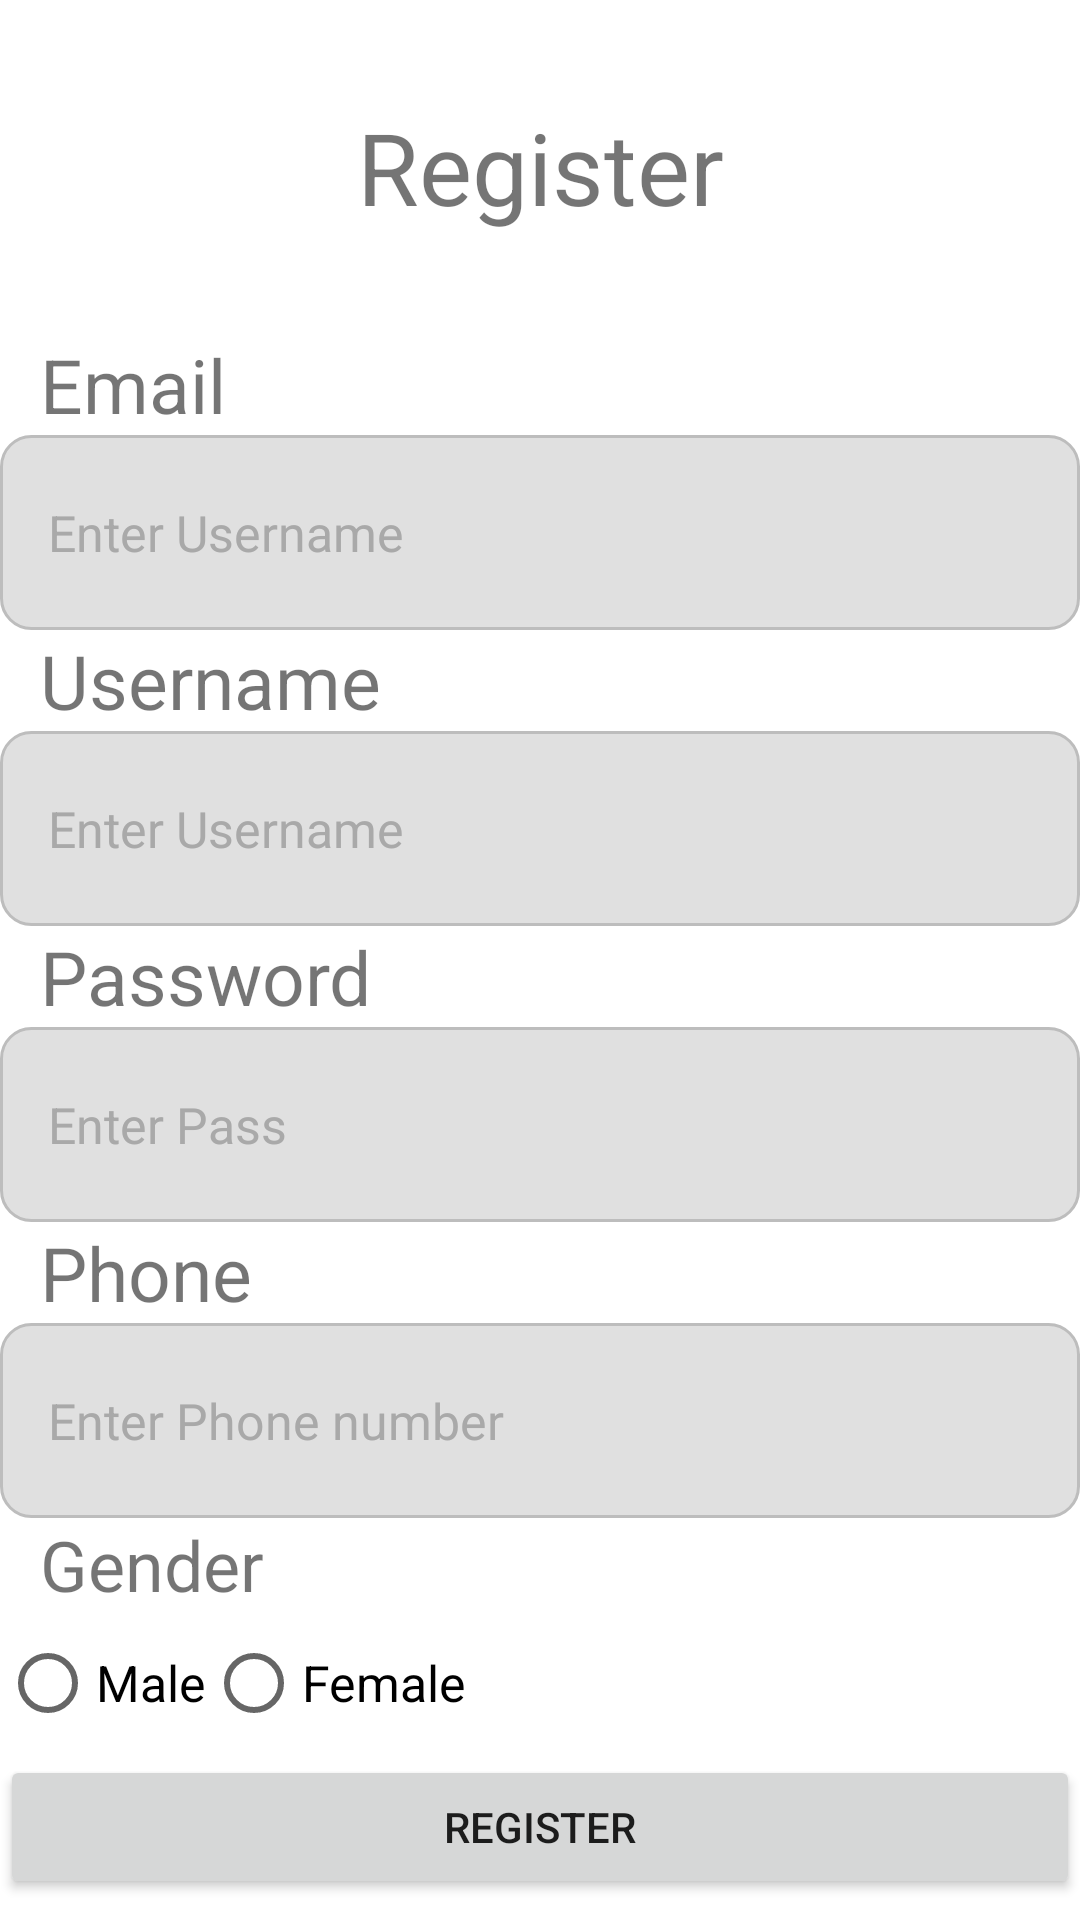

Write the Android layout XML for this screen, with the resource values it uses.
<!-- AndroidManifest.xml: application theme Theme.AOL_MCS -->
<!-- res/layout/register_page.xml -->
<?xml version="1.0" encoding="utf-8"?>
<LinearLayout xmlns:android="http://schemas.android.com/apk/res/android"
    xmlns:app="http://schemas.android.com/apk/res-auto"
    xmlns:tools="http://schemas.android.com/tools"
    android:layout_width="match_parent"
    android:layout_height="match_parent"
    tools:context=".LoginActivity"
    android:orientation="vertical">

    <TextView
        android:layout_width="match_parent"
        android:layout_height="wrap_content"
        android:gravity="top|center"
        android:layout_marginTop="100px"
        android:text="Register"
        android:textSize="100px"
        ></TextView>

    <TextView
        android:layout_width="150dp"
        android:layout_height="wrap_content"
        android:layout_marginLeft="40px"
        android:layout_marginTop="100px"
        android:text="Email"
        android:textSize="75px"></TextView>

    <EditText
        android:id="@+id/EmailET"
        android:layout_width="match_parent"
        android:layout_height="65dp"
        android:background="@drawable/rounded_edittext_background"
        android:hint="Enter Username"
        android:paddingStart="16dp"
        android:paddingEnd="16dp"
        android:textColorHint="#A9A9A9"
        android:textColor="#000000"
        android:textSize="50px"/>

    <TextView
        android:layout_width="150dp"
        android:layout_height="wrap_content"
        android:layout_marginLeft="40px"
        android:text="Username"
        android:textSize="75px"></TextView>

    <EditText
        android:id="@+id/UsernameET"
        android:layout_width="match_parent"
        android:layout_height="65dp"
        android:background="@drawable/rounded_edittext_background"
        android:hint="Enter Username"
        android:paddingStart="16dp"
        android:paddingEnd="16dp"
        android:textColorHint="#A9A9A9"
        android:textColor="#000000"
        android:textSize="50px"/>

    <TextView
        android:layout_width="150dp"
        android:layout_height="wrap_content"
        android:layout_marginLeft="40px"
        android:text="Password"
        android:textSize="75px"></TextView>

    <EditText
        android:id="@+id/PasswordET"
        android:layout_width="match_parent"
        android:layout_height="65dp"
        android:background="@drawable/rounded_edittext_background"
        android:hint="Enter Pass"
        android:paddingStart="16dp"
        android:paddingEnd="16dp"
        android:textColorHint="#A9A9A9"
        android:textColor="#000000"
        android:textSize="50px"/>

    <TextView
        android:layout_width="150dp"
        android:layout_height="wrap_content"
        android:layout_marginLeft="40px"
        android:text="Phone"
        android:textSize="75px"></TextView>

    <EditText
        android:id="@+id/PhoneET"
        android:layout_width="match_parent"
        android:layout_height="65dp"
        android:background="@drawable/rounded_edittext_background"
        android:hint="Enter Phone number"
        android:paddingStart="16dp"
        android:paddingEnd="16dp"
        android:textColorHint="#A9A9A9"
        android:textColor="#000000"
        android:textSize="50px"/>

    <TextView
        android:layout_marginLeft="40px"
        android:layout_width="match_parent"
        android:layout_height="wrap_content"
        android:text="Gender"
        android:textSize="70px"
        ></TextView>

    <RadioGroup
        android:id="@+id/GenderRG"
        android:orientation="horizontal"
        android:layout_width="match_parent"
        android:layout_height="wrap_content"

        tools:ignore="ExtraText"><RadioButton
        android:textSize="50px"
        android:layout_width="wrap_content"
        android:layout_height="match_parent"
        android:text="Male"
        ></RadioButton>

        ><RadioButton
            android:textSize="50px"
            android:layout_width="wrap_content"
            android:layout_height="match_parent"
            android:text="Female"
            ></RadioButton>
    </RadioGroup>

    <Button
        android:id="@+id/RegisBT"
        android:layout_width="match_parent"
        android:layout_height="wrap_content"
        android:text="Register"
        ></Button>

    <Button
        android:id="@+id/LoginBT"
        android:layout_width="match_parent"
        android:layout_height="wrap_content"
        android:text="Already has an account? Log in here"
        ></Button>

</LinearLayout>
<!-- resources referenced by this layout -->
<resources>
  <!-- drawable rounded_edittext_background (drawable) -->
  <shape xmlns:android="http://schemas.android.com/apk/res/android"
      android:shape="rectangle">
      <solid android:color="#E0E0E0" />
      <corners android:radius="10dp" />
      <stroke
          android:width="1dp"
          android:color="#BDBDBD" />
  </shape>
  <style name="Theme.AOL_MCS" parent="Theme.MaterialComponents.DayNight.DarkActionBar">
          
          <item name="colorPrimary">@color/purple_500</item>
          <item name="colorPrimaryVariant">@color/purple_700</item>
          <item name="colorOnPrimary">@color/white</item>
          
          <item name="colorSecondary">@color/teal_200</item>
          <item name="colorSecondaryVariant">@color/teal_700</item>
          <item name="colorOnSecondary">@color/black</item>
          
          <item name="android:statusBarColor">?attr/colorPrimaryVariant</item>
          
      </style>
  <!-- not gathered from this repository: default colours our renderer supplied (Android Studio template values) -->
  <color name="purple_500">#FF6200EE</color>
  <color name="purple_700">#FF3700B3</color>
  <color name="teal_200">#FF03DAC5</color>
  <color name="teal_700">#FF018786</color>
  <color name="black">#FF000000</color>
  <color name="white">#FFFFFFFF</color>
</resources>
